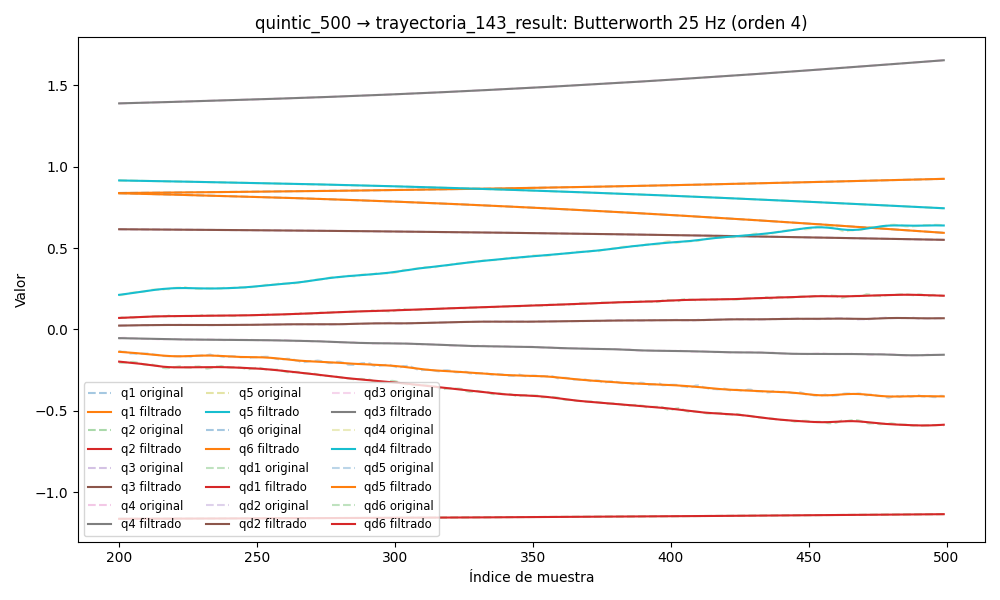

Data behind this chart, as committed beside it:
timestamp, q1, q2, q3, q4, q5, q6, qd1, qd2, qd3, qd4, qd5, qd6, tau1, tau2, tau3, tau4, tau5, tau6
1749035447, 0.8251, -1.168, 0.6254, 1.349, 0.941, 0.8731, -0.001755, -0.0008198, 0.000985, -0.002017, 0.0005991, -0.001069, 0.09383, -1.06, -0.8317, 0.08397, -0.2812, 0.02824
1749035447, 0.8251, -1.168, 0.6254, 1.349, 0.941, 0.8731, -0.00156, -0.0007612, 0.0008983, -0.00191, 0.0005532, -0.0009885, 0.06874, -1.084, -0.8403, 0.06515, -0.279, 0.01158
1749035447, 0.8251, -1.168, 0.6254, 1.349, 0.941, 0.8731, -0.001369, -0.0007041, 0.0008135, -0.001805, 0.0005072, -0.0009083, 0.09347, -1.07, -0.8217, 0.06301, -0.283, 0.014
1749035447, 0.8251, -1.168, 0.6253, 1.349, 0.941, 0.8731, -0.001189, -0.0006497, 0.0007326, -0.001703, 0.0004624, -0.0008296, 0.08847, -1.051, -0.8367, 0.05097, -0.2858, 0.01567
1749035447, 0.8251, -1.168, 0.6253, 1.349, 0.941, 0.8731, -0.00102, -0.0005988, 0.0006571, -0.001603, 0.0004198, -0.0007537, 0.07894, -1.061, -0.8342, 0.06296, -0.2977, 0.03359
1749035447, 0.8251, -1.168, 0.6253, 1.349, 0.941, 0.8731, -0.0008676, -0.000552, 0.0005884, -0.001507, 0.0003803, -0.0006818, 0.08672, -1.061, -0.836, 0.05253, -0.3203, 0.01034
1749035447, 0.8251, -1.168, 0.6253, 1.349, 0.941, 0.8731, -0.0007324, -0.0005096, 0.0005273, -0.001415, 0.0003449, -0.0006149, 0.09275, -1.058, -0.8271, 0.07296, -0.3095, 0.0309
1749035447, 0.8251, -1.168, 0.6253, 1.349, 0.941, 0.8731, -0.0006156, -0.0004714, 0.0004743, -0.001327, 0.0003145, -0.000554, 0.1019, -1.067, -0.8378, 0.08247, -0.3163, 0.0234
1749035447, 0.8251, -1.168, 0.6253, 1.349, 0.941, 0.8731, -0.0005172, -0.0004372, 0.0004296, -0.001242, 0.0002897, -0.0005, 0.1003, -1.051, -0.8306, 0.05883, -0.3199, 0.02472
1749035447, 0.8251, -1.168, 0.6253, 1.349, 0.941, 0.8731, -0.0004362, -0.0004066, 0.0003928, -0.00116, 0.0002711, -0.0004538, 0.09394, -1.036, -0.8288, 0.08182, -0.3059, 0.03828
1749035447, 0.8251, -1.168, 0.6253, 1.349, 0.941, 0.8731, -0.0003706, -0.0003792, 0.0003633, -0.001082, 0.0002587, -0.000416, 0.09197, -1.059, -0.8296, 0.07374, -0.3092, 0.02701
1749035447, 0.8251, -1.168, 0.6253, 1.349, 0.941, 0.8731, -0.000318, -0.0003549, 0.0003403, -0.001007, 0.0002523, -0.0003873, 0.1041, -1.011, -0.8346, 0.08122, -0.3329, 0.03206
1749035447, 0.8251, -1.168, 0.6253, 1.349, 0.941, 0.8731, -0.0002753, -0.0003335, 0.0003229, -0.0009344, 0.0002513, -0.000368, 0.09634, -1.045, -0.8177, 0.06622, -0.3099, 0.02722
1749035447, 0.8251, -1.168, 0.6253, 1.349, 0.941, 0.8731, -0.0002391, -0.0003152, 0.0003099, -0.0008641, 0.0002546, -0.0003584, 0.09291, -1.031, -0.8238, 0.07224, -0.3063, 0.03319
1749035447, 0.8251, -1.168, 0.6253, 1.349, 0.941, 0.8731, -0.0002062, -0.0003004, 0.0003002, -0.0007955, 0.0002608, -0.000358, 0.1012, -1.024, -0.8367, 0.1147, -0.3099, 0.01898
1749035447, 0.8251, -1.168, 0.6253, 1.349, 0.941, 0.8731, -0.0001733, -0.0002896, 0.0002927, -0.0007277, 0.0002678, -0.000366, 0.1037, -0.9995, -0.8278, 0.08263, -0.3128, 0.02952
1749035447, 0.8251, -1.168, 0.6253, 1.349, 0.941, 0.8731, -0.0001378, -0.0002831, 0.0002864, -0.0006599, 0.0002733, -0.0003808, 0.0895, -1.001, -0.8357, 0.05805, -0.3235, 0.02843
1749035447, 0.8251, -1.168, 0.6253, 1.349, 0.941, 0.8731, -9.761017186824462e-05, -0.0002814, 0.0002803, -0.0005913, 0.0002747, -0.0004, 0.1122, -0.9847, -0.8295, 0.09287, -0.3296, 0.02869
1749035447, 0.8251, -1.168, 0.6253, 1.349, 0.941, 0.8731, -5.1444982546543534e-05, -0.0002845, 0.0002736, -0.0005212, 0.0002693, -0.0004206, 0.1146, -1.001, -0.8321, 0.0856, -0.3221, 0.03344
1749035447, 0.8251, -1.168, 0.6253, 1.349, 0.941, 0.8731, 1.1778756524062433e-06, -0.0002919, 0.0002657, -0.0004497, 0.0002546, -0.0004386, 0.1255, -1.003, -0.85, 0.07352, -0.3221, 0.03221
1749035447, 0.8251, -1.168, 0.6253, 1.349, 0.941, 0.8731, 5.985565241792832e-05, -0.0003026, 0.000256, -0.0003772, 0.0002287, -0.0004498, 0.1109, -1.002, -0.8453, 0.08626, -0.345, 0.03732
1749035447, 0.8251, -1.168, 0.6253, 1.349, 0.941, 0.8731, 0.0001233, -0.0003149, 0.0002445, -0.0003054, 0.0001903, -0.0004496, 0.1228, -0.9851, -0.8647, 0.07363, -0.3522, 0.02051
1749035447, 0.8251, -1.168, 0.6253, 1.349, 0.941, 0.8731, 0.0001896, -0.0003262, 0.000231, -0.0002368, 0.0001393, -0.0004335, 0.1201, -1.004, -0.8432, 0.09241, -0.3436, 0.02496
1749035447, 0.8251, -1.168, 0.6253, 1.349, 0.941, 0.8731, 0.0002561, -0.0003334, 0.0002157, -0.0001751, 7.705629579496039e-05, -0.0003978, 0.136, -0.9902, -0.8428, 0.08032, -0.349, 0.03117
1749035447, 0.8251, -1.168, 0.6253, 1.349, 0.941, 0.8731, 0.0003197, -0.0003329, 0.0001991, -0.0001248, 6.610230299211726e-06, -0.0003402, 0.1198, -0.9919, -0.8608, 0.09599, -0.3622, 0.03609
1749035447, 0.8251, -1.168, 0.6253, 1.349, 0.941, 0.8731, 0.0003771, -0.0003205, 0.0001819, -9.107419389300708e-05, -6.736004851167914e-05, -0.0002603, 0.1217, -0.9648, -0.8629, 0.08206, -0.3576, 0.04864
1749035447, 0.8251, -1.168, 0.6253, 1.349, 0.941, 0.8731, 0.0004252, -0.0002923, 0.000165, -7.918172872673277e-05, -0.0001385, -0.0001602, 0.1209, -0.9602, -0.8493, 0.08649, -0.3623, 0.03751
1749035447, 0.8251, -1.168, 0.6253, 1.349, 0.941, 0.8731, 0.0004611, -0.0002447, 0.0001494, -9.393119559407011e-05, -0.0001991, -4.527797142870352e-05, 0.1151, -0.9608, -0.8557, 0.1027, -0.3659, 0.0455
1749035447, 0.8251, -1.168, 0.6253, 1.349, 0.941, 0.8731, 0.0004829, -0.0001748, 0.0001364, -0.0001388, -0.0002405, 7.563560009652818e-05, 0.1469, -0.9739, -0.8608, 0.07671, -0.3655, 0.03872
1749035447, 0.8251, -1.168, 0.6253, 1.349, 0.941, 0.8731, 0.0004893, -8.098544154284791e-05, 0.0001268, -0.0002151, -0.0002542, 0.00019, 0.1236, -0.9398, -0.8514, 0.09544, -0.3472, 0.0491
1749035447, 0.8251, -1.168, 0.6253, 1.349, 0.941, 0.8731, 0.0004806, 3.690242449850636e-05, 0.0001218, -0.000321, -0.0002323, 0.0002818, 0.1586, -0.9468, -0.8511, 0.09811, -0.3713, 0.04268
1749035447, 0.8251, -1.168, 0.6253, 1.349, 0.941, 0.8731, 0.0004581, 0.0001773, 0.0001219, -0.0004508, -0.0001692, 0.0003321, 0.1586, -0.9468, -0.8511, 0.09811, -0.3713, 0.04268
1749035447, 0.8251, -1.168, 0.6253, 1.349, 0.941, 0.8731, 0.000425, 0.0003368, 0.000127, -0.0005944, -6.255588946297158e-05, 0.0003197, 0.1232, -0.9176, -0.8644, 0.111, -0.3335, 0.02863
1749035447, 0.8251, -1.168, 0.6253, 1.349, 0.941, 0.8731, 0.0003853, 0.0005105, 0.0001365, -0.0007365, 8.551603004264498e-05, 0.0002228, 0.09391, -0.859, -0.8733, 0.1118, -0.3526, 0.01753
1749035447, 0.8251, -1.168, 0.6253, 1.349, 0.941, 0.8731, 0.0003445, 0.0006923, 0.0001487, -0.0008572, 0.0002671, 2.0270504447158677e-05, 0.1117, -0.8161, -0.8805, 0.09091, -0.3332, 0.01907
1749035447, 0.8251, -1.168, 0.6253, 1.349, 0.941, 0.8731, 0.0003092, 0.0008755, 0.0001609, -0.0009321, 0.0004677, -0.0003066, 0.1347, -0.8215, -0.8827, 0.1048, -0.3353, 0.0003567
1749035447, 0.8251, -1.168, 0.6253, 1.349, 0.941, 0.8731, 0.0002864, 0.001053, 0.0001692, -0.0009336, 0.000666, -0.0007723, 0.1304, -0.8192, -0.8873, 0.1208, -0.3475, -0.01067
1749035447, 0.8251, -1.168, 0.6253, 1.349, 0.941, 0.8731, 0.0002839, 0.00122, 0.0001686, -0.000832, 0.0008339, -0.001385, 0.1387, -0.8448, -0.9092, 0.1229, -0.3537, -0.008824
1749035447, 0.8251, -1.168, 0.6253, 1.349, 0.941, 0.8731, 0.0003093, 0.001372, 0.000153, -0.0005979, 0.0009374, -0.002147, 0.1243, -0.8409, -0.91, 0.1492, -0.3662, -0.02223
1749035447, 0.8251, -1.168, 0.6253, 1.349, 0.941, 0.8731, 0.0003703, 0.001507, 0.0001153, -0.0002045, 0.0009381, -0.003051, 0.1464, -0.8038, -0.9182, 0.1508, -0.3694, -0.02451
1749035447, 0.8251, -1.168, 0.6253, 1.349, 0.941, 0.8731, 0.0004744, 0.001625, 4.8112413062025396e-05, 0.0003703, 0.0007957, -0.004083, 0.1635, -0.8168, -0.9412, 0.177, -0.3755, -0.02637
1749035447, 0.8251, -1.168, 0.6253, 1.349, 0.941, 0.8731, 0.0006283, 0.001728, -5.644802608030055e-05, 0.001141, 0.0004711, -0.005221, 0.1482, -0.7977, -0.9465, 0.1786, -0.3989, -0.04178
1749035447, 0.8251, -1.168, 0.6253, 1.349, 0.941, 0.873, 0.0008384, 0.001819, -0.0002058, 0.002115, -7.056199624255654e-05, -0.006437, 0.1649, -0.7815, -0.9419, 0.204, -0.4038, -0.04299
1749035447, 0.8251, -1.168, 0.6253, 1.349, 0.941, 0.873, 0.00111, 0.001902, -0.0004068, 0.003285, -0.0008561, -0.007699, 0.1865, -0.8024, -0.9533, 0.218, -0.4347, -0.04812
1749035447, 0.8251, -1.168, 0.6253, 1.349, 0.941, 0.873, 0.001449, 0.001985, -0.000665, 0.004637, -0.001901, -0.00897, 0.1946, -0.7984, -0.99, 0.2233, -0.4541, -0.05317
1749035447, 0.8251, -1.168, 0.6253, 1.349, 0.941, 0.873, 0.001859, 0.002071, -0.0009846, 0.006145, -0.003205, -0.01022, 0.1892, -0.7972, -0.9685, 0.2486, -0.4666, -0.0621
1749035447, 0.8251, -1.168, 0.6253, 1.349, 0.941, 0.873, 0.002344, 0.002167, -0.001368, 0.007773, -0.004754, -0.01141, 0.2235, -0.7792, -0.9914, 0.271, -0.4753, -0.05686
1749035447, 0.8251, -1.168, 0.6253, 1.349, 0.941, 0.873, 0.002907, 0.002277, -0.001814, 0.009483, -0.006514, -0.01252, 0.2387, -0.7827, -1.011, 0.2605, -0.4825, -0.07311
1749035447, 0.8251, -1.168, 0.6253, 1.349, 0.941, 0.8729, 0.003549, 0.002406, -0.002323, 0.01123, -0.008436, -0.01352, 0.25, -0.768, -1.014, 0.297, -0.5065, -0.08288
1749035447, 0.8251, -1.168, 0.6253, 1.349, 0.941, 0.8729, 0.004272, 0.002555, -0.002889, 0.01297, -0.01046, -0.01442, 0.2464, -0.7444, -1.019, 0.2849, -0.5231, -0.06135
1749035447, 0.8251, -1.168, 0.6253, 1.349, 0.9409, 0.8729, 0.005072, 0.002727, -0.003507, 0.01466, -0.0125, -0.0152, 0.2722, -0.7779, -1.036, 0.2716, -0.5285, -0.06511
1749035447, 0.8251, -1.168, 0.6253, 1.349, 0.9409, 0.8728, 0.005947, 0.002921, -0.004168, 0.01628, -0.01448, -0.01589, 0.2888, -0.7996, -1.017, 0.2673, -0.5329, -0.09103
1749035447, 0.8251, -1.168, 0.6253, 1.349, 0.9409, 0.8728, 0.006889, 0.003136, -0.004864, 0.0178, -0.01632, -0.0165, 0.2928, -0.7754, -1.013, 0.2705, -0.5316, -0.08039
1749035447, 0.8252, -1.168, 0.6253, 1.35, 0.9408, 0.8728, 0.007888, 0.003367, -0.005585, 0.01921, -0.01795, -0.01707, 0.2908, -0.7764, -1.016, 0.2724, -0.5304, -0.1077
1749035447, 0.8252, -1.168, 0.6253, 1.35, 0.9408, 0.8728, 0.00893, 0.003613, -0.006321, 0.02052, -0.01929, -0.01764, 0.3102, -0.7533, -1.03, 0.2777, -0.5327, -0.08055
1749035447, 0.8252, -1.168, 0.6252, 1.35, 0.9408, 0.8727, 0.009998, 0.00387, -0.007061, 0.02174, -0.02032, -0.01825, 0.2662, -0.7571, -1.028, 0.2757, -0.508, -0.104
1749035447, 0.8252, -1.168, 0.6252, 1.35, 0.9407, 0.8727, 0.01107, 0.004132, -0.007795, 0.02289, -0.02099, -0.01894, 0.3142, -0.7518, -1.02, 0.2719, -0.4901, -0.109
1749035447, 0.8252, -1.168, 0.6252, 1.35, 0.9407, 0.8727, 0.01213, 0.004396, -0.008515, 0.024, -0.02133, -0.01975, 0.3253, -0.7607, -1.037, 0.2686, -0.4828, -0.1128
1749035447, 0.8253, -1.168, 0.6252, 1.35, 0.9406, 0.8726, 0.01314, 0.004657, -0.009211, 0.02511, -0.02135, -0.02072, 0.3206, -0.7559, -1.01, 0.2801, -0.4797, -0.1159
1749035447, 0.8253, -1.168, 0.6252, 1.35, 0.9406, 0.8726, 0.01408, 0.004912, -0.009874, 0.02626, -0.0211, -0.02186, 0.3209, -0.7636, -1.037, 0.29, -0.4796, -0.1368
... 3,390 more rows
